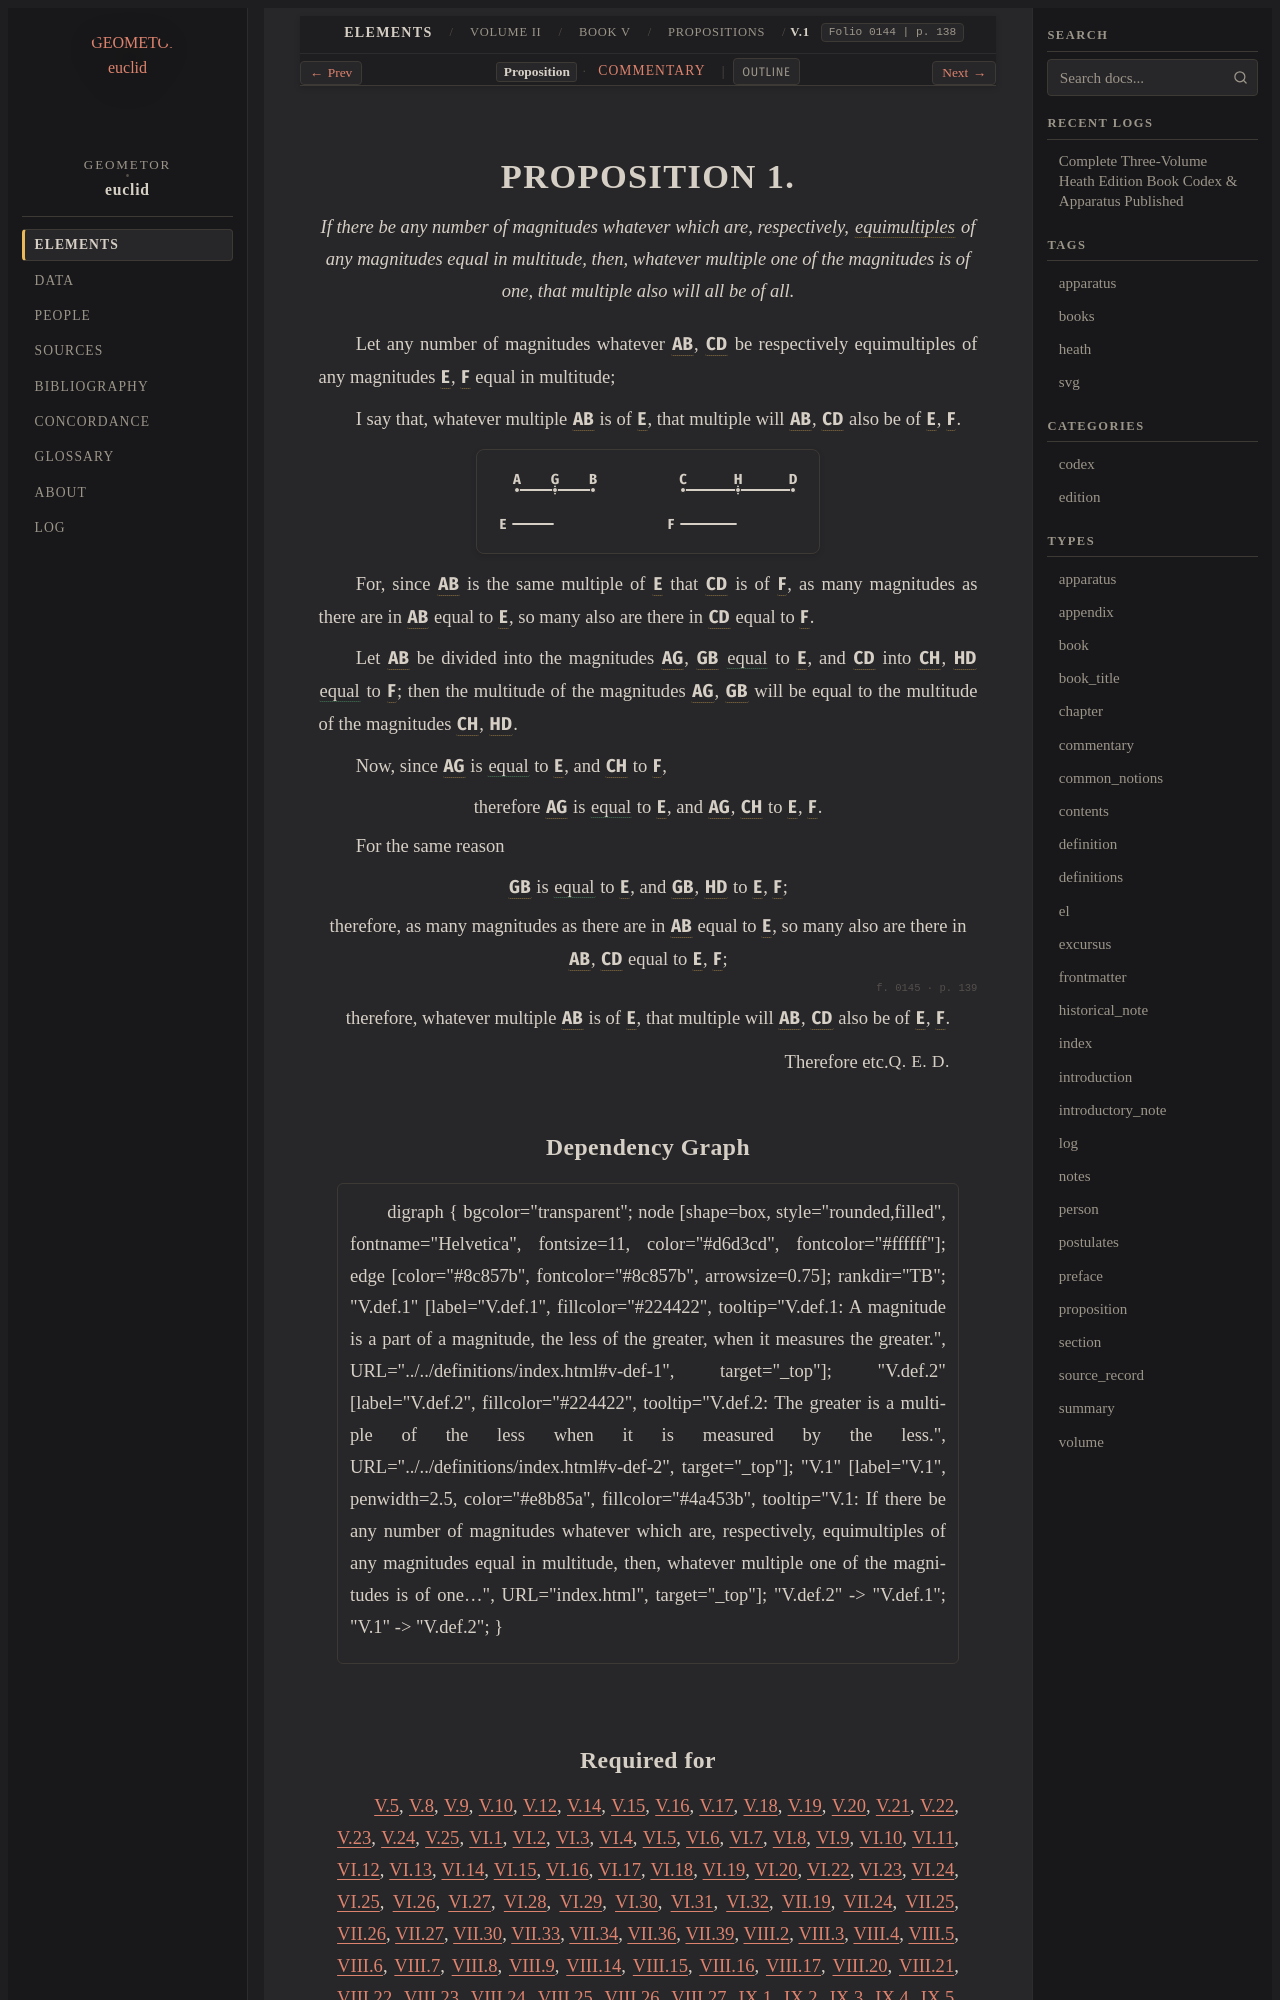

repository: geometor/euclid · page: heath/volume_II/book_v/propositions/01/index.html · generator: sphinx

:canonical_id: V.1
:volume: II
:book: V
:proposition: 1
:type: proposition
:title: Proposition V.1
:folios: 0144, 0145
:folio: 0144
:page: 138
:pages: 138, 139
:dependencies: V.def.2

.. _V.1:

.. _folio-ii-0144:

.. folio:: 0144
   :page: 138

PROPOSITION 1.
==============

.. enunciation::

   If there be any number of magnitudes whatever which are, respectively, :term:`equimultiples <multiple>` of any magnitudes equal in multitude, then, whatever multiple one of the magnitudes is of one, that multiple also will all be of all.

Let any number of magnitudes whatever :g:`AB <0144.g1:/ A B />`, :g:`CD <0144.g1:/ C D />` be respectively equimultiples of any magnitudes :g:`E <0144.g1:E>`, :g:`F <0144.g1:F>` equal in multitude;

I say that, whatever multiple :g:`AB <0144.g1:/ A B />` is of :g:`E <0144.g1:E>`, that multiple will :g:`AB <0144.g1:/ A B />`, :g:`CD <0144.g1:/ C D />` also be of :g:`E <0144.g1:E>`, :g:`F <0144.g1:F>`.

.. picture:: 0144.g1.svg
   :alt: Proposition 1 diagram

For, since :g:`AB <0144.g1:/ A B />` is the same multiple of :g:`E <0144.g1:E>` that :g:`CD <0144.g1:/ C D />` is of :g:`F <0144.g1:F>`, as many magnitudes as there are in :g:`AB <0144.g1:/ A B />` equal to :g:`E <0144.g1:E>`, so many also are there in :g:`CD <0144.g1:/ C D />` equal to :g:`F <0144.g1:F>`.

Let :g:`AB <0144.g1:/ A B />` be divided into the magnitudes :g:`AG <0144.g1:/ A G />`, :g:`GB <0144.g1:/ G B />` :eq:`equal <0144.g1:/ A G / = 0144.g1:/ G B / = 0144.g1:E>` to :g:`E <0144.g1:E>`, and :g:`CD <0144.g1:/ C D />` into :g:`CH <0144.g1:/ C H />`, :g:`HD <0144.g1:/ H D />` :eq:`equal <0144.g1:/ C H / = 0144.g1:/ H D / = 0144.g1:F>` to :g:`F <0144.g1:F>`; then the multitude of the magnitudes :g:`AG <0144.g1:/ A G />`, :g:`GB <0144.g1:/ G B />` will be equal to the multitude of the magnitudes :g:`CH <0144.g1:/ C H />`, :g:`HD <0144.g1:/ H D />`.

Now, since :g:`AG <0144.g1:/ A G />` is :eq:`equal <0144.g1:/ A G / = 0144.g1:E; 0144.g1:/ C H / = 0144.g1:F>` to :g:`E <0144.g1:E>`, and :g:`CH <0144.g1:/ C H />` to :g:`F <0144.g1:F>`,

.. assertion::

   therefore :g:`AG <0144.g1:/ A G />` is :eq:`equal <0144.g1:/ A G / = 0144.g1:E>` to :g:`E <0144.g1:E>`, and :g:`AG <0144.g1:/ A G />`, :g:`CH <0144.g1:/ C H />` to :g:`E <0144.g1:E>`, :g:`F <0144.g1:F>`.

For the same reason

.. assertion::

   :g:`GB <0144.g1:/ G B />` is :eq:`equal <0144.g1:/ G B / = 0144.g1:E>` to :g:`E <0144.g1:E>`, and :g:`GB <0144.g1:/ G B />`, :g:`HD <0144.g1:/ H D />` to :g:`E <0144.g1:E>`, :g:`F <0144.g1:F>`;

.. assertion::

   therefore, as many magnitudes as there are in :g:`AB <0144.g1:/ A B />` equal to :g:`E <0144.g1:E>`, so many also are there in :g:`AB <0144.g1:/ A B />`, :g:`CD <0144.g1:/ C D />` equal to :g:`E <0144.g1:E>`, :g:`F <0144.g1:F>`;

.. _folio-ii-0145:

.. folio:: 0145
   :page: 139

.. assertion::

   therefore, whatever multiple :g:`AB <0144.g1:/ A B />` is of :g:`E <0144.g1:E>`, that multiple will :g:`AB <0144.g1:/ A B />`, :g:`CD <0144.g1:/ C D />` also be of :g:`E <0144.g1:E>`, :g:`F <0144.g1:F>`.

.. qed::

   Therefore etc. :just:`Q. E. D.`

Dependency Graph
----------------

.. graphviz::

   digraph {
     bgcolor="transparent";
     node [shape=box, style="rounded,filled", fontname="Helvetica", fontsize=11, color="#d6d3cd", fontcolor="#ffffff"];
     edge [color="#8c857b", fontcolor="#8c857b", arrowsize=0.75];
     rankdir="TB";
     "V.def.1" [label="V.def.1", fillcolor="#224422", tooltip="V.def.1: A magnitude is a part of a magnitude, the less of the greater, when it measures the greater.", URL="../../definitions/index.html#v-def-1", target="_top"];
     "V.def.2" [label="V.def.2", fillcolor="#224422", tooltip="V.def.2: The greater is a multiple of the less when it is measured by the less.", URL="../../definitions/index.html#v-def-2", target="_top"];
     "V.1" [label="V.1", penwidth=2.5, color="#e8b85a", fillcolor="#4a453b", tooltip="V.1: If there be any number of magnitudes whatever which are, respectively, equimultiples of any magnitudes equal in multitude, then, whatever multiple one of the magnitudes is of one…", URL="index.html", target="_top"];
     "V.def.2" -> "V.def.1";
     "V.1" -> "V.def.2";
   }
